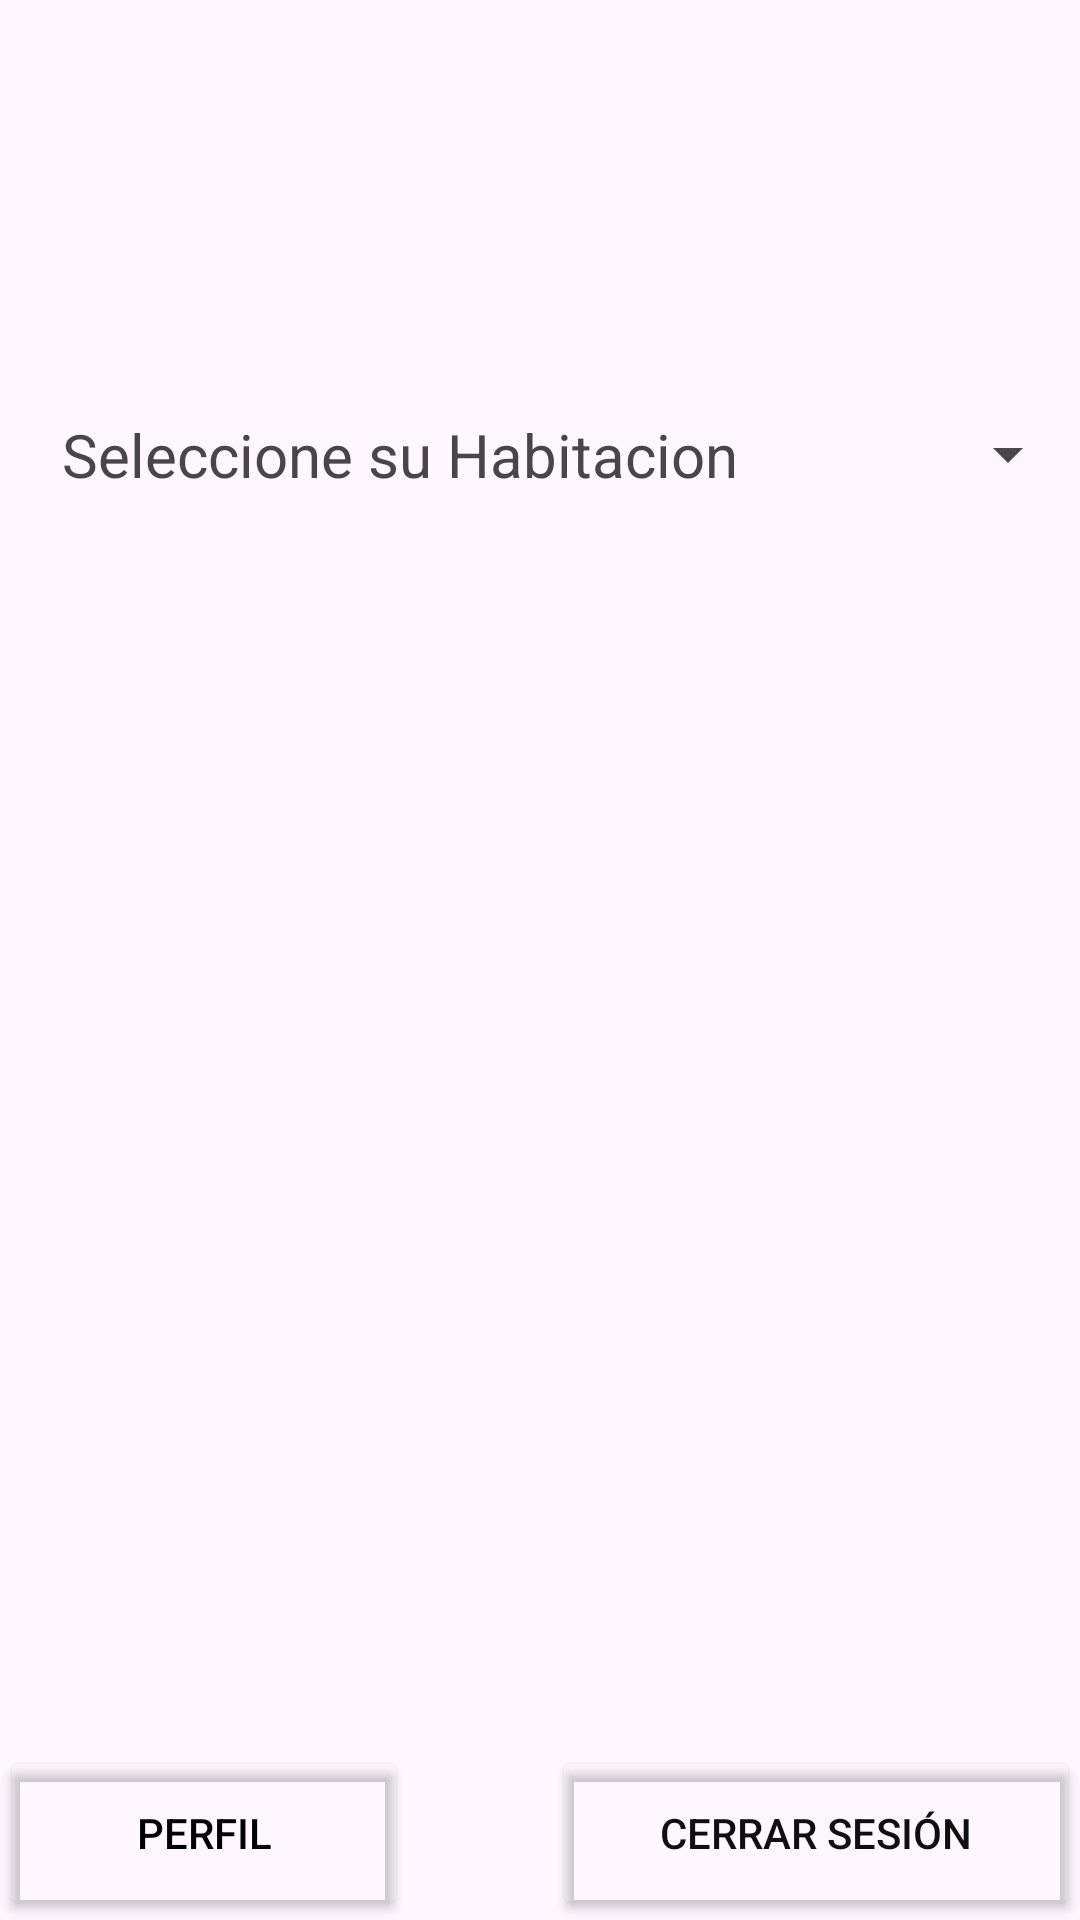

Here is an Android app screen rendered from its layout file. Give the layout XML and the strings, colors and styles it references.
<!-- AndroidManifest.xml: application theme Theme.ZHOtel -->
<!-- res/layout/activity_servicio.xml -->
<?xml version="1.0" encoding="utf-8"?>
<RelativeLayout xmlns:android="http://schemas.android.com/apk/res/android"
    xmlns:app="http://schemas.android.com/apk/res-auto"
    xmlns:tools="http://schemas.android.com/tools"
    android:layout_width="match_parent"
    android:layout_height="match_parent">

    <LinearLayout
        android:layout_width="match_parent"
        android:layout_height="wrap_content"
        android:gravity="center"
        android:orientation="vertical">


        <ImageView
            android:id="@+id/imageView4"
            android:layout_width="336dp"
            android:layout_height="130dp"
            app:srcCompat="@drawable/img_20240115_wa0001_removebg_preview" />

        <LinearLayout
            android:layout_width="match_parent"
            android:layout_height="43dp"
            android:gravity="center"
            android:orientation="horizontal">

            <TextView
                android:id="@+id/textView9"
                android:layout_width="267dp"
                android:layout_height="match_parent"
                android:gravity="center"
                android:text="Seleccione su Habitacion"
                android:textSize="20sp" />

            <Spinner
                android:id="@+id/spinner1"
                android:layout_width="match_parent"
                android:layout_height="match_parent"
                android:gravity="center"
                tools:ignore="TouchTargetSizeCheck" />

        </LinearLayout>

        <androidx.recyclerview.widget.RecyclerView
            android:id="@+id/recyclerViewhabi"
            android:layout_width="match_parent"
            android:layout_height="504dp"
            android:layout_weight="1" />

        <LinearLayout
            android:layout_width="match_parent"
            android:layout_height="wrap_content"
            android:gravity="center"
            android:orientation="horizontal">

            <Button
                android:id="@+id/perfil"
                android:layout_width="wrap_content"
                android:layout_height="58dp"
                android:layout_weight="1"
                android:backgroundTint="#00FFFFFF"
                android:onClick="Perfil"
                android:text="Perfil"
                android:textColor="#000000"
                app:icon="@drawable/icons8_user_24"
                app:iconTint="#000000" />

            <Space
                android:layout_width="wrap_content"
                android:layout_height="match_parent"
                android:layout_weight="1" />

            <Button
                android:id="@+id/sesion"
                android:layout_width="wrap_content"
                android:layout_height="58dp"
                android:layout_weight="1"
                android:backgroundTint="#00FFFFFF"
                android:clickable="false"
                android:onClick="Sesion"
                android:text="Cerrar Sesión"
                android:textColor="#100E0E"
                app:icon="@drawable/icons8_logout_rounded_25"
                app:iconTint="#F7000000" />

        </LinearLayout>

    </LinearLayout>


</RelativeLayout>
<!-- resources referenced by this layout -->
<resources>
  <style name="Theme.ZHOtel" parent="Base.Theme.ZHOtel" />
  <style name="Base.Theme.ZHOtel" parent="Theme.Material3.DayNight.NoActionBar">
          
          
      </style>
</resources>
